Photos from the image-classification dataset "dataset" in the GitHub repository Namangarg110/Rock-Paper-Scissors. Its 4 classes are: none, paper, rock, scissors.

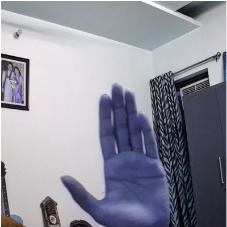
Label: paper

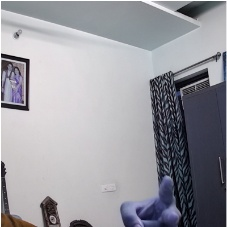
Label: scissors

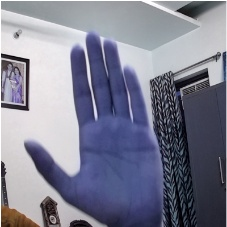
Label: paper

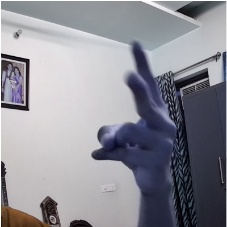
Label: scissors

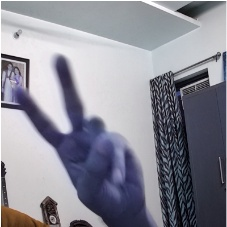
Label: scissors

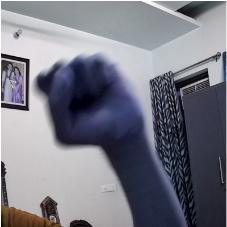
Label: rock
